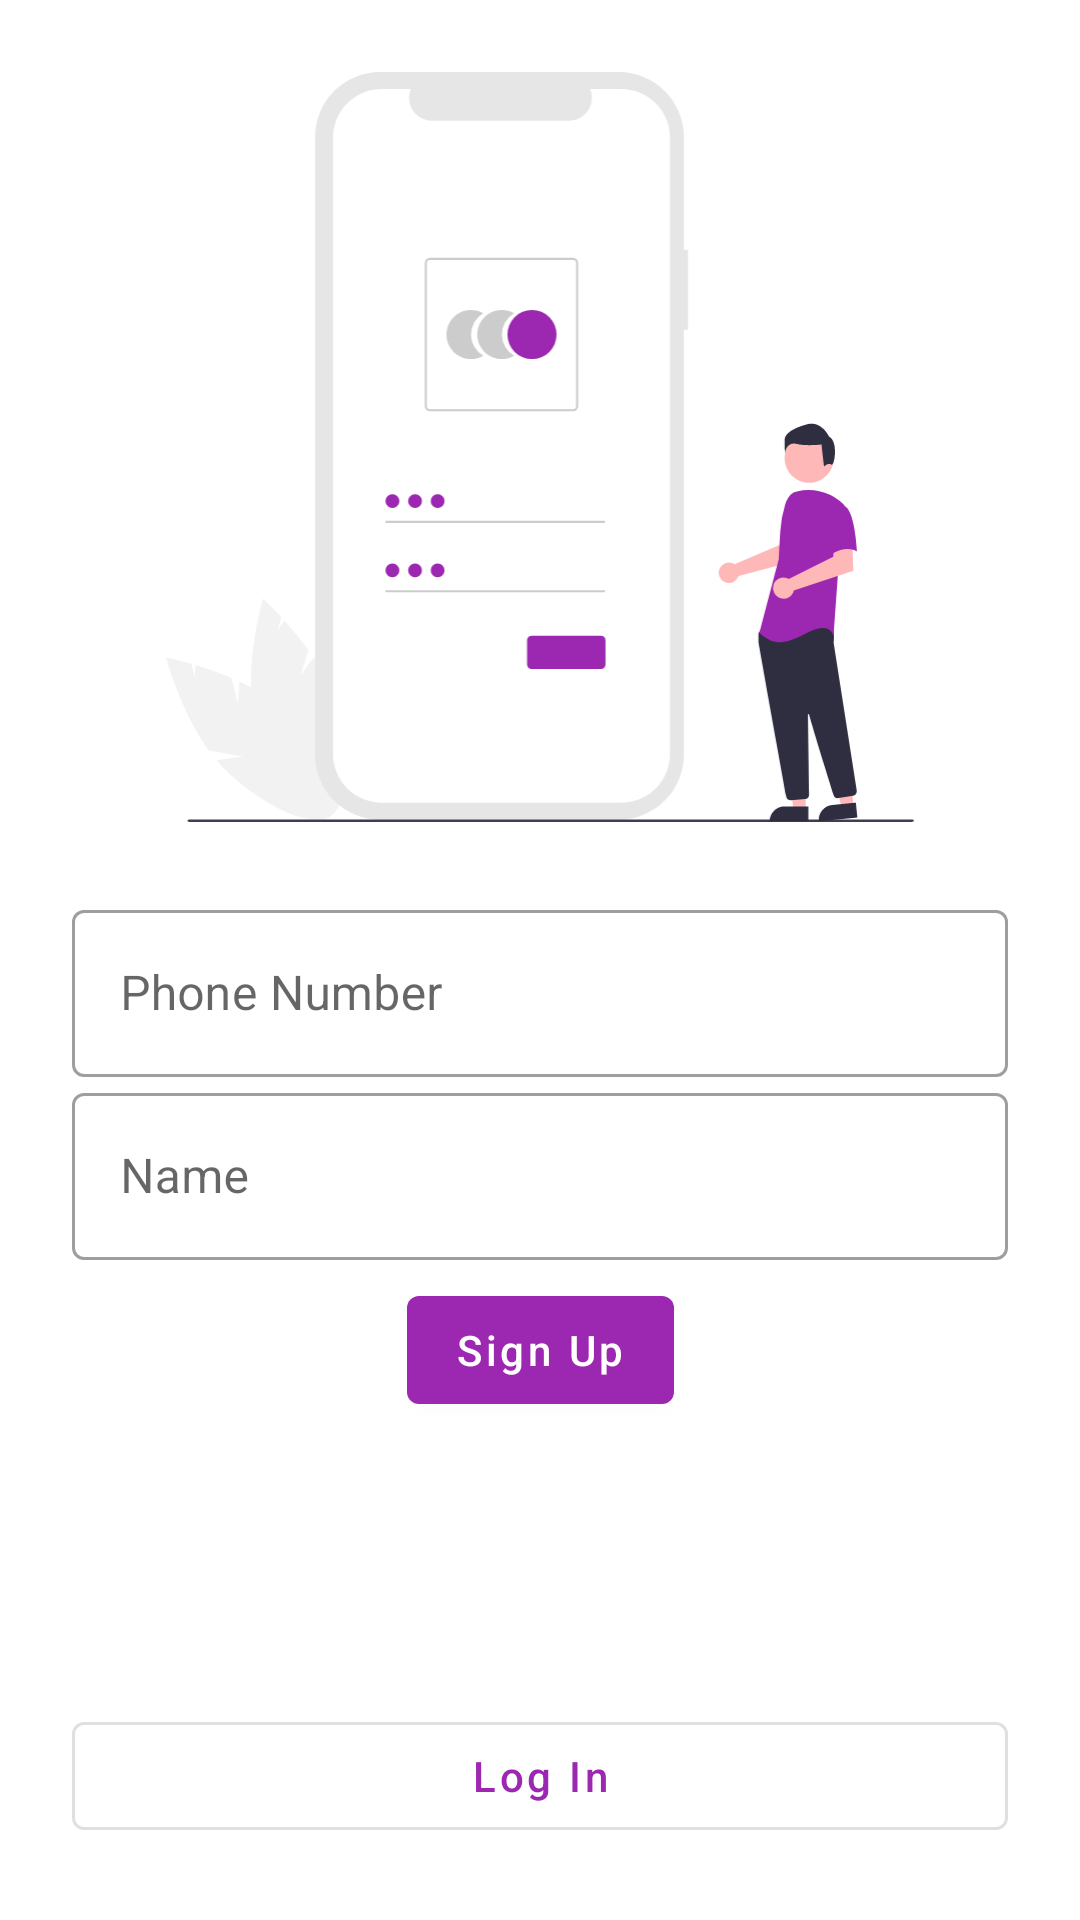

Reconstruct the res/layout file that produces this screen, plus the resources it refers to.
<!-- AndroidManifest.xml: application theme Theme.AKart -->
<!-- res/layout/activity_register.xml -->
<?xml version="1.0" encoding="utf-8"?>
<androidx.constraintlayout.widget.ConstraintLayout xmlns:android="http://schemas.android.com/apk/res/android"
    xmlns:app="http://schemas.android.com/apk/res-auto"
    xmlns:tools="http://schemas.android.com/tools"
    android:layout_width="match_parent"
    android:layout_height="match_parent"
    tools:context=".activity.LoginActivity">

    <ImageView
        android:id="@+id/imageView6"
        android:layout_width="250dp"
        android:layout_height="250dp"
        android:layout_marginTop="24dp"
        app:layout_constraintEnd_toEndOf="parent"
        app:layout_constraintStart_toStartOf="parent"
        app:layout_constraintTop_toTopOf="parent"
        app:srcCompat="@drawable/undraw_login" />

    <com.google.android.material.textfield.TextInputLayout
        android:id="@+id/textInputLayout"
        android:layout_width="0dp"
        android:layout_height="wrap_content"
        android:layout_marginStart="24dp"
        android:layout_marginTop="24dp"
        android:layout_marginEnd="24dp"
        style="@style/Widget.MaterialComponents.TextInputLayout.OutlinedBox"
        app:layout_constraintEnd_toEndOf="parent"
        app:layout_constraintStart_toStartOf="parent"
        app:layout_constraintTop_toBottomOf="@+id/imageView6">

        <com.google.android.material.textfield.TextInputEditText
            android:id="@+id/userNumber"
            android:layout_width="match_parent"
            android:layout_height="wrap_content"
            android:hint="Phone Number" />

    </com.google.android.material.textfield.TextInputLayout>

    <com.google.android.material.textfield.TextInputLayout
        android:id="@+id/textInputLayout1"
        android:layout_width="0dp"
        android:layout_height="wrap_content"
        android:layout_marginStart="24dp"
        android:layout_marginEnd="24dp"
        style="@style/Widget.MaterialComponents.TextInputLayout.OutlinedBox"
        app:layout_constraintEnd_toEndOf="parent"
        app:layout_constraintStart_toStartOf="parent"
        app:layout_constraintTop_toBottomOf="@id/textInputLayout">

        <com.google.android.material.textfield.TextInputEditText
            android:id="@+id/userName"
            android:layout_width="match_parent"
            android:layout_height="wrap_content"
            android:hint="Name" />

    </com.google.android.material.textfield.TextInputLayout>


    <com.google.android.material.button.MaterialButton
        android:id="@+id/button3"
        android:layout_width="wrap_content"
        android:layout_height="wrap_content"
        android:layout_marginStart="24dp"
        android:layout_marginEnd="24dp"
        android:layout_marginTop="6dp"
        android:text="Sign Up"
        android:textAllCaps="false"
        app:layout_constraintEnd_toEndOf="parent"
        app:layout_constraintStart_toStartOf="parent"
        app:layout_constraintTop_toBottomOf="@+id/textInputLayout1" />

    <com.google.android.material.button.MaterialButton
        style="@style/Widget.MaterialComponents.Button.OutlinedButton"
        android:id="@+id/button4"
        android:layout_width="0dp"
        android:layout_height="wrap_content"
        android:text="Log In"
        android:textAllCaps="false"
        android:layout_marginStart="24dp"
        android:layout_marginEnd="24dp"
        android:layout_marginBottom="24dp"
        app:layout_constraintEnd_toEndOf="parent"
        app:layout_constraintStart_toStartOf="parent"
        app:layout_constraintBottom_toBottomOf="parent" />

</androidx.constraintlayout.widget.ConstraintLayout>
<!-- resources referenced by this layout -->
<resources>
  <!-- drawable undraw_login: vector/xml drawable (drawable, 6518 chars, omitted) -->
  <style name="Theme.AKart" parent="Base.Theme.AKart" />
  <style name="Base.Theme.AKart" parent="Theme.MaterialComponents.DayNight.DarkActionBar">
          
          
  
          <item name="colorPrimary">@color/purple_500</item>
          <item name="colorSecondary">@color/purple_700</item>
  
      </style>
  <color name="purple_500">#9C27B0</color>
  <color name="purple_700">#7B1FA2</color>
</resources>
